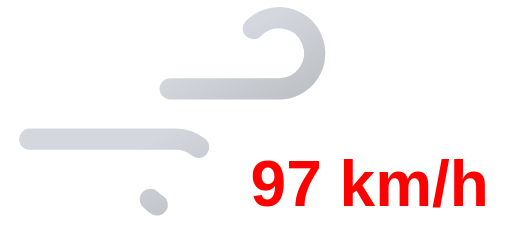
t = 0.00 s
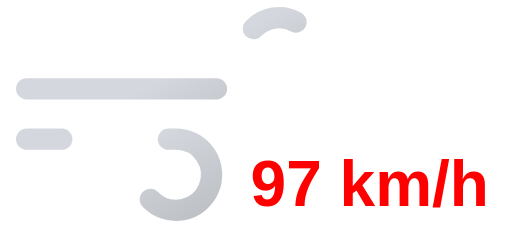
t = 0.45 s
t = 0.90 s: frame unchanged from t = 0.00 s, image omitted
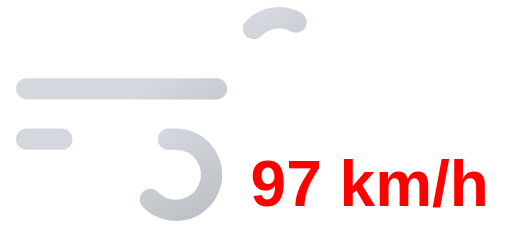
t = 1.35 s

The animated SVG that drew these frames (rendered in a browser with its animation timeline set to each time). Animation: 2 SMIL elements (animate=2); one cycle of 1.80 s, repeats indefinitely.

<svg xmlns="http://www.w3.org/2000/svg" xmlns:xlink="http://www.w3.org/1999/xlink" viewBox="8 16 72 32">
	<defs>
		<linearGradient id="a" x1="27.56" y1="17.64" x2="38.27" y2="36.19" gradientUnits="userSpaceOnUse">
			<stop offset="0" stop-color="#d4d7dd"/>
			<stop offset="0.45" stop-color="#d4d7dd"/>
			<stop offset="1" stop-color="#bec1c6"/>
		</linearGradient>
		<linearGradient id="b" x1="19.96" y1="29.03" x2="31.37" y2="48.8" xlink:href="#a"/>
	</defs>
	<path d="M43.64,20a5,5,0,1,1,3.61,8.46H11.75" fill="none" stroke-dasharray="35 22" stroke-linecap="round" stroke-miterlimit="10" stroke-width="3" stroke="url(#a)">
		<animate attributeName="stroke-dashoffset" values="-57; 57" dur="1.8s" repeatCount="indefinite"/>
	</path>
	<path d="M29.14,44a5,5,0,1,0,3.61-8.46h-21" fill="none" stroke-dasharray="24 15" stroke-linecap="round" stroke-miterlimit="10" stroke-width="3" stroke="url(#b)">
		<animate attributeName="stroke-dashoffset" values="-39; 39" dur="1.8s" begin="-.525s" repeatCount="indefinite"/>
	</path>
	<path fill="#374151"/>
	<text x="60" y="45" font-family="Arial, sans-serif" font-size="9" font-weight="bold" fill="#ff0000" text-anchor="middle">97 km/h</text>
</svg>
